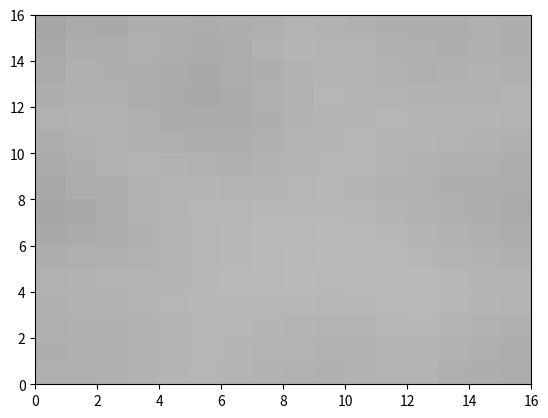

Generate this figure with matplotlib:
import numpy as np
import matplotlib.pyplot as plt
from scipy.ndimage import gaussian_filter

class SOM:
    #initializing the grid of neurons
    def __init__(self, height, width, input_dim):
        #height and weight are represented by "r" in the article for inputs, and "c" for outputs
        self.height = height
        self.width = width
        self.input_dim = input_dim
        #random variable synaptic weights associated with each neuron
        self.weights = np.random.random((height, width, input_dim))

    def train(self, inputs, num_epochs=100, initial_learning_rate=0.1, initial_radius=None):
        #NOTE: article uses initial_learning_rate = 0.01, but 0.1 produces better results for us for now
        if initial_radius is None:
            initial_radius = max(self.height, self.width) / 2
        time_constant = num_epochs / np.log(initial_radius)

        #adjusting learning rate and weights
        for epoch in range(num_epochs):
            learning_rate = initial_learning_rate * np.exp(-epoch / num_epochs)
            radius = initial_radius * np.exp(-epoch / time_constant)
            
            for input_vec in inputs:
                bmu_idx = self.find_bmu(input_vec)
                for i in range(self.height):
                    sumofweights = 0
                    sumofweights = sumofweights + self.weights[i,:,:]
                    for j in range(self.width):
                        dist_to_bmu = np.linalg.norm(np.array([i,j]) - np.array(bmu_idx))
                        if dist_to_bmu <= radius:
                            influence = np.exp(-dist_to_bmu**2 / (2 * (radius**2)))
                            #implementing hebbian to update weights at each time-step
                            self.weights[i,j,:] = self.weights[i,j,:] + learning_rate * input_vec * influence * (input_vec - self.weights[i,j,:])
                    #implementing subtractive normalization for each cortical unit

                    #NOTE: commenting this out because it works but produces all white output, which i think will be fixed once gaussian is fixed
                    #self.weights[i,:,:] = self.weights[i,:,:] / sumofweights
                                
    
    def find_bmu(self, input_vec):
        #implementing linear summation where self is represented by w_cr in article and inputs is a_r in article

        #NOTE: test code, as i'm not sure this is completely right integration w/bmu but it runs
        #bmu_idx = np.argmin(np.linalg.norm(self.weights * input_vec, axis=-1))
        #return np.unravel_index(bmu_idx, (self.height, self.width))

        #NOTE: original code:
        bmu_idx = np.argmin(np.linalg.norm(self.weights - input_vec, axis=-1))
        return np.unravel_index(bmu_idx, (self.height, self.width))
    
    def plot_som(self):
        fig, ax = plt.subplots()
        ax.set_xlim(0, self.width)
        ax.set_ylim(0, self.height)
        
        for i in range(self.height):
            for j in range(self.width):
                grayscale_value = np.mean(self.weights[i, j])
                color = (grayscale_value, grayscale_value, grayscale_value)
                ax.add_patch(plt.Rectangle((j, self.height-1-i), 1, 1, facecolor=color, edgecolor='none'))
        
        plt.show()

# helper function to generate inputs
def generate_processed_inputs(num_samples, sigma_r=1.5, h=0.5):
    inputs = []
    for _ in range(num_samples):
        eye1 = np.random.choice([0, 1], size=(16, 16))
        eye2 = np.random.choice([0, 1], size=(16, 16))
        
        # convolve eyes with gaussian function of standard deviation sigma_r
        #eye1_convolved = gaussian_filter(eye1, sigma=sigma_r)
        #eye2_convolved = gaussian_filter(eye2, sigma=sigma_r)
        
        # adjust activity according to ha_j + (1-h)a_j'
        adjusted_eye1 = h * eye1 + (1 - h) * eye2
        adjusted_eye2 = h * eye2 + (1 - h) * eye1
        #adjusted_eye1 = h * eye1_convolved + (1 - h) * eye2_convolved
        #adjusted_eye2 = h * eye2_convolved + (1 - h) * eye1_convolved
        
        # flatten and concatenate the adjusted convolved eyes to form the input vector
        input_vec = np.concatenate([adjusted_eye1.flatten(), adjusted_eye2.flatten()])
        inputs.append(input_vec)
    return np.array(inputs)

# generate inputs
num_samples = 10
inputs = generate_processed_inputs(num_samples)

# initialize SOM
som = SOM(16, 16, 16*16*2)  
som.train(inputs, num_epochs=100)
som.plot_som()
